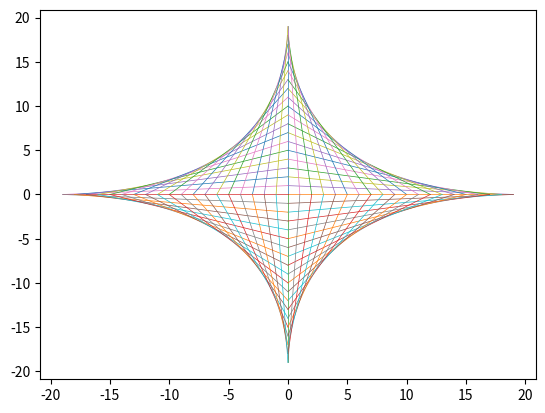

Generate this figure with matplotlib:
###Geometric Images###
#Programming by Oliver Temple
#https://github.com/olivertemple/geometric-images
import matplotlib.pyplot as plt
import math
import argparse

def original(num, i, w,setcolor): #original shape
    #one quadrant
    if num>0:
        plt.plot([0,0],[0,i-1],color=setcolor, linewidth=w)
        plt.plot([0,i-1],[0,0],color=setcolor, linewidth=w)
    #two quadrants
    if num>1:
        plt.plot([0,0],[0,-i+1],color=setcolor, linewidth=w)
    #three/four quadrants
    if num>2:
        plt.plot([0,-i+1],[0,0],color=setcolor, linewidth=w)
    #repeats for the value of i(length of the axis)
    for x in range(1,i):
        #one quadrant
        if num>0:
            plt.plot([0,i-x],[x,0], color=setcolor, linewidth=w)
        #two quadrants
        if num>1:
            plt.plot([0,i-x],[-x,0], color=setcolor, linewidth=w)
        #three quadrants
        if num>2:
            plt.plot([0,-(i-x)],[x,0], color=setcolor, linewidth=w)
        #four quadrants
        if num>3:
            plt.plot([0,-(i-x)],[-x,0], color=setcolor, linewidth=w)

def triinmiddle(num, i, w,setcolor):#2nd shape
    #one quadrant
    if num>0:
        plt.plot([0,0],[0,i-1],color=setcolor, linewidth=w)
        plt.plot([0,i-1],[0,0],color=setcolor, linewidth=w)
    #two quadrants
    if num>1:
        plt.plot([0,0],[0,-i+1],color=setcolor, linewidth=w)
    #three/four quadrants
    if num>2:
        plt.plot([0,-i+1],[0,0],color=setcolor, linewidth=w)

    #repeats for the value of i(length of the axis)
    for x in range(1,i):
        #one quadrant
        if num >0:
            plt.plot([0,i-x],[i-x,x], color=setcolor,linewidth = w)
            plt.plot([0,x],[i-x,0], color=setcolor,linewidth = w)
            plt.plot([x,i-x],[0,x], color=setcolor,linewidth = w)
        #two quadrants
        if num >1:
            plt.plot([0,i-x],[-(i-x),-(x)], color=setcolor,linewidth = w)
            plt.plot([0,x],[-(i-x),0], color=setcolor,linewidth = w)
            plt.plot([x,i-x],[0,-x], color=setcolor,linewidth = w)
        #three quadrants
        if num >2:
            plt.plot([0,-(i-x)],[i-x,x], color=setcolor,linewidth = w)
            plt.plot([0,-x],[i-x,0], color=setcolor,linewidth = w)
            plt.plot([-x,-(i-x)],[0,x], color=setcolor,linewidth = w)
        #four quadrants
        if num >3:
            plt.plot([0,-(i-x)],[-(i-x),-x], color=setcolor,linewidth = w)
            plt.plot([0,-x],[-(i-x),0], color=setcolor,linewidth = w)
            plt.plot([-x,-(i-x)],[0,-x], color=setcolor,linewidth = w)

def shape3(num,i,w,setcolor):#3rd shape
    #one quadrant
    if num>0:
        plt.plot([0,0],[0,i-1],color=setcolor, linewidth=w)
        plt.plot([0,i-1],[0,0],color=setcolor, linewidth=w)
    #two quadrants
    if num>1:
        plt.plot([0,0],[0,-i+1],color=setcolor, linewidth=w)
    #three quadrants
    if num>2:
        plt.plot([0,-i+1],[0,0],color=setcolor, linewidth=w)

    #repeats for the value of i(length of the axis)
    for x in range(1,i):
        #one quadrant
        if num>0:
            plt.plot([0,i-x],[x,0], color=setcolor, linewidth=w)
            plt.plot([x-1,i-x],[i-x,0], color=setcolor, linewidth=w)
            plt.plot([i-x,0],[x-1,i-x], color=setcolor, linewidth=w)
        #two quadrants
        if num>1:
            plt.plot([0,i-x],[-x,0], color=setcolor, linewidth=w)
            plt.plot([x-1,i-x],[-(i-x),0], color=setcolor, linewidth=w)
            plt.plot([i-x,0],[-(x-1),-(i-x)], color=setcolor, linewidth=w)
        #three quadrants
        if num>2:
            plt.plot([0,-(i-x)],[x,0], color=setcolor, linewidth=w)
            plt.plot([-(x-1),-(i-x)],[i-x,0], color=setcolor, linewidth=w)
            plt.plot([-(i-x),0],[x-1,i-x], color=setcolor, linewidth=w)
        #four quadrants
        if num>3:
            plt.plot([0,-(i-x)],[-x,0], color=setcolor, linewidth=w)
            plt.plot([-(x-1),-(i-x)],[-(i-x),0], color=setcolor, linewidth=w)
            plt.plot([-(i-x),0],[-(x-1),-(i-x)], color=setcolor, linewidth=w)

def threedimensionaloriginal(num,i,w,setcolor,ax):#3D version of original shape
    #one quadrant
    if num>0:
        plt.plot([0,0,0],[0,i-1,0],color=setcolor, linewidth=w)
        plt.plot([0,0],[0,0],[0,i-1],color=setcolor, linewidth=w)        
        plt.plot([0,i-1,0],[0,0,0],color=setcolor, linewidth=w)
    #two quadrants
    if num>1:
        plt.plot([0,0],[0,-i+1],color=setcolor, linewidth=w)
    #three quadrants
    if num>2:
        plt.plot([0,-i+1],[0,0],color=setcolor, linewidth=w)
    #four quadrants
    if num>3:
        plt.plot([0,0],[0,0],[0,-(i-1)],color=setcolor, linewidth=w)

    #repeats for the value of i(length of the axis)
    for x in range(1,i):
        #one quadrant
        if num >0:
            plt.plot([0,i-x],[x,0],[0,0], color=setcolor, linewidth=w)
            plt.plot([0,0],[x,0],[0,i-x], color=setcolor, linewidth=w)
            plt.plot([x,0],[0,0],[0,i-x], color=setcolor, linewidth=w)
        #two quadrants
        if num>1:
            plt.plot([0,i-x],[-x,0],[0,0], color=setcolor, linewidth=w)
            plt.plot([0,0],[-x,0],[0,i-x], color=setcolor, linewidth=w)
            plt.plot([x,0],[0,0],[0,i-x], color=setcolor, linewidth=w)
        #four quadrants
        if num>2: 
            plt.plot([0,-(i-x)],[x,0],[0,0], color=setcolor, linewidth=w)
            plt.plot([0,0],[x,0],[0,i-x], color=setcolor, linewidth=w)
            plt.plot([-x,0],[0,0],[0,i-x], color=setcolor, linewidth=w)
        
            plt.plot([0,-(i-x)],[-x,0],[0,0], color=setcolor, linewidth=w)
            plt.plot([0,0],[-x,0],[0,i-x], color=setcolor, linewidth=w)
            plt.plot([-x,0],[0,0],[0,i-x], color=setcolor, linewidth=w)
        #eight quadrants
        if num>3:
            plt.plot([0,i-x],[x,0],[0,0], color=setcolor, linewidth=w)
            plt.plot([0,0],[x,0],[0,-(i-x)], color=setcolor, linewidth=w)
            plt.plot([x,0],[0,0],[0,-(i-x)], color=setcolor, linewidth=w)

            plt.plot([0,i-x],[-x,0],[0,0], color=setcolor, linewidth=w)
            plt.plot([0,0],[-x,0],[0,-(i-x)], color=setcolor, linewidth=w)
            plt.plot([x,0],[0,0],[0,-(i-x)], color=setcolor, linewidth=w)

            plt.plot([0,-(i-x)],[x,0],[0,0], color=setcolor, linewidth=w)
            plt.plot([0,0],[x,0],[0,-(i-x)], color=setcolor, linewidth=w)
            plt.plot([-x,0],[0,0],[0,-(i-x)], color=setcolor, linewidth=w)

            plt.plot([0,-(i-x)],[-x,0],[0,0], color=setcolor, linewidth=w)
            plt.plot([0,0],[-x,0],[0,-(i-x)], color=setcolor, linewidth=w)
            plt.plot([-x,0],[0,0],[0,-(i-x)], color=setcolor, linewidth=w)

def threedimensionaltriinmiddle(num,i,w,setcolor,ax):#3D version of 2nd shape
    #one quadrant
    if num>0:
        plt.plot([0,0,0],[0,i-1,0],color=setcolor, linewidth=w)
        plt.plot([0,0],[0,0],[0,i-1],color=setcolor, linewidth=w)        
        plt.plot([0,i-1,0],[0,0,0],color=setcolor, linewidth=w)
    #two quadrants
    if num>1:
        plt.plot([0,0],[0,-i+1],color=setcolor, linewidth=w)
    #three quadrants
    if num>2:
        plt.plot([0,-i+1],[0,0],color=setcolor, linewidth=w)
    #four quadrants
    if num>3:
        plt.plot([0,0],[0,0],[0,-(i-1)],color=setcolor, linewidth=w)
    
    #repeats for the value of i(length of the axis)
    for x in range(1,i):
        #one quadrant
        if num>0:
            plt.plot([0,i-x],[i-x,x],[0,0], color=setcolor,linewidth = w)
            plt.plot([0,x],[i-x,0],[0,0], color=setcolor,linewidth = w)
            plt.plot([x,i-x],[0,x],[0,0], color=setcolor,linewidth = w)

            plt.plot([0,0],[i-x,x],[0,i-x], color=setcolor,linewidth = w)
            plt.plot([0,0],[i-x,0],[0,x], color=setcolor,linewidth = w)
            plt.plot([0,0],[0,x],[x,i-x], color=setcolor,linewidth = w)

            plt.plot([0,i-x],[0,0],[i-x,x], color=setcolor,linewidth = w)
            plt.plot([0,x],[0,0],[i-x,0], color=setcolor,linewidth = w)
            plt.plot([x,i-x],[0,0],[0,x], color=setcolor,linewidth = w)
        #two quadrants
        if num>1:
            plt.plot([0,i-x],[-(i-x),-x],[0,0], color=setcolor,linewidth = w)
            plt.plot([0,x],[-(i-x),0],[0,0], color=setcolor,linewidth = w)
            plt.plot([x,i-x],[0,-(x)],[0,0], color=setcolor,linewidth = w)

            plt.plot([0,0],[-(i-x),-x],[0,i-x], color=setcolor,linewidth = w)
            plt.plot([0,0],[-(i-x),0],[0,x], color=setcolor,linewidth = w)
            plt.plot([0,0],[0,-x],[x,i-x], color=setcolor,linewidth = w)

            plt.plot([0,i-x],[0,0],[i-x,x], color=setcolor,linewidth = w)
            plt.plot([0,x],[0,0],[i-x,0], color=setcolor,linewidth = w)
            plt.plot([x,i-x],[0,0],[0,x], color=setcolor,linewidth = w)
        #three quadrants
        if num>2:
            plt.plot([0,-(i-x)],[i-x,x],[0,0], color=setcolor,linewidth = w)
            plt.plot([0,-x],[i-x,0],[0,0], color=setcolor,linewidth = w)
            plt.plot([-x,-(i-x)],[0,x],[0,0], color=setcolor,linewidth = w)

            plt.plot([0,0],[i-x,x],[0,i-x], color=setcolor,linewidth = w)
            plt.plot([0,0],[i-x,0],[0,x], color=setcolor,linewidth = w)
            plt.plot([0,0],[0,x],[x,i-x], color=setcolor,linewidth = w)

            plt.plot([0,-(i-x)],[0,0],[i-x,x], color=setcolor,linewidth = w)
            plt.plot([0,-x],[0,0],[i-x,0], color=setcolor,linewidth = w)
            plt.plot([-x,-(i-x)],[0,0],[0,x], color=setcolor,linewidth = w)
            
            plt.plot([0,-(i-x)],[-(i-x),-x],[0,0], color=setcolor,linewidth = w)
            plt.plot([0,-x],[-(i-x),0],[0,0], color=setcolor,linewidth = w)
            plt.plot([-x,-(i-x)],[0,-x],[0,0], color=setcolor,linewidth = w)

            plt.plot([0,0],[-(i-x),-x],[0,i-x], color=setcolor,linewidth = w)
            plt.plot([0,0],[-(i-x),0],[0,x], color=setcolor,linewidth = w)
            plt.plot([0,0],[0,-x],[x,i-x], color=setcolor,linewidth = w)

            plt.plot([0,-(i-x)],[0,0],[i-x,x], color=setcolor,linewidth = w)
            plt.plot([0,-x],[0,0],[i-x,0], color=setcolor,linewidth = w)
            plt.plot([-x,-(i-x)],[0,0],[0,x], color=setcolor,linewidth = w)
        #four quadrants
        if num>3:
            plt.plot([0,i-x],[i-x,x],[0,0], color=setcolor,linewidth = w)
            plt.plot([0,x],[i-x,0],[0,0], color=setcolor,linewidth = w)
            plt.plot([x,i-x],[0,x],[0,0], color=setcolor,linewidth = w)

            plt.plot([0,0],[i-x,x],[0,-(i-x)], color=setcolor,linewidth = w)
            plt.plot([0,0],[i-x,0],[0,-x], color=setcolor,linewidth = w)
            plt.plot([0,0],[0,x],[-x,-(i-x)], color=setcolor,linewidth = w)

            plt.plot([0,i-x],[0,0],[-(i-x),-x], color=setcolor,linewidth = w)
            plt.plot([0,x],[0,0],[-(i-x),0], color=setcolor,linewidth = w)
            plt.plot([x,i-x],[0,0],[0,-x], color=setcolor,linewidth = w)

            plt.plot([0,i-x],[-(i-x),-x],[0,0], color=setcolor,linewidth = w)
            plt.plot([0,x],[-(i-x),0],[0,0], color=setcolor,linewidth = w)
            plt.plot([x,i-x],[0,-(x)],[0,0], color=setcolor,linewidth = w)

            plt.plot([0,0],[-(i-x),-x],[0,-(i-x)], color=setcolor,linewidth = w)
            plt.plot([0,0],[-(i-x),0],[0,-x], color=setcolor,linewidth = w)
            plt.plot([0,0],[0,-x],[-x,-(i-x)], color=setcolor,linewidth = w)

            plt.plot([0,i-x],[0,0],[-(i-x),-x], color=setcolor,linewidth = w)
            plt.plot([0,x],[0,0],[-(i-x),0], color=setcolor,linewidth = w)
            plt.plot([x,i-x],[0,0],[0,-x], color=setcolor,linewidth = w)

            plt.plot([0,-(i-x)],[i-x,x],[0,0], color=setcolor,linewidth = w)
            plt.plot([0,-x],[i-x,0],[0,0], color=setcolor,linewidth = w)
            plt.plot([-x,-(i-x)],[0,x],[0,0], color=setcolor,linewidth = w)

            plt.plot([0,0],[i-x,x],[0,-(i-x)], color=setcolor,linewidth = w)
            plt.plot([0,0],[i-x,0],[0,-x], color=setcolor,linewidth = w)
            plt.plot([0,0],[0,x],[-x,-(i-x)], color=setcolor,linewidth = w)

            plt.plot([0,-(i-x)],[0,0],[-(i-x),-x], color=setcolor,linewidth = w)
            plt.plot([0,-x],[0,0],[-(i-x),0], color=setcolor,linewidth = w)
            plt.plot([-x,-(i-x)],[0,0],[0,-x], color=setcolor,linewidth = w)
            
            plt.plot([0,-(i-x)],[-(i-x),-x],[0,0], color=setcolor,linewidth = w)
            plt.plot([0,-x],[-(i-x),0],[0,0], color=setcolor,linewidth = w)
            plt.plot([-x,-(i-x)],[0,-x],[0,0], color=setcolor,linewidth = w)

            plt.plot([0,0],[-(i-x),-x],[0,-(i-x)], color=setcolor,linewidth = w)
            plt.plot([0,0],[-(i-x),0],[0,-x], color=setcolor,linewidth = w)
            plt.plot([0,0],[0,-x],[-x,-(i-x)], color=setcolor,linewidth = w)

            plt.plot([0,-(i-x)],[0,0],[-(i-x),-x], color=setcolor,linewidth = w)
            plt.plot([0,-x],[0,0],[-(i-x),0], color=setcolor,linewidth = w)
            plt.plot([-x,-(i-x)],[0,0],[0,-x], color=setcolor,linewidth = w)

def threedimensionalshape3(num,i,w,setcolor,ax):#3D version of the 3rd shape
    #one quadrant
    if num>0:
        plt.plot([0,0,0],[0,i-1,0],color=setcolor, linewidth=w)
        plt.plot([0,0],[0,0],[0,i-1],color=setcolor, linewidth=w)        
        plt.plot([0,i-1,0],[0,0,0],color=setcolor, linewidth=w)
    #two quadrants
    if num>1:
        plt.plot([0,0],[0,-i+1],color=setcolor, linewidth=w)
    #three quadrants
    if num>2:
        plt.plot([0,-i+1],[0,0],color=setcolor, linewidth=w)
    #four quadrants
    if num>3:
        plt.plot([0,0],[0,0],[0,-(i-1)],color=setcolor, linewidth=w)
    
    #repeats for the value of i(length of the axis)
    for x in range(1,i):
        #one quadrant
        if num>0:
            plt.plot([0,i-x],[x,0],[0,0], color=setcolor, linewidth=w)
            plt.plot([x-1,i-x],[i-x,0],[0,0], color=setcolor, linewidth=w)
            plt.plot([i-x,0],[x-1,i-x],[0,0], color=setcolor, linewidth=w)

            plt.plot([0,0],[x,0],[0,i-x], color=setcolor, linewidth=w)
            plt.plot([0,0],[i-x,0],[x-1,i-x], color=setcolor, linewidth=w)
            plt.plot([0,0],[x-1,i-x],[i-x,0], color=setcolor, linewidth=w)

            plt.plot([x,0],[0,0],[0,i-x], color=setcolor, linewidth=w)
            plt.plot([i-x,0],[0,0],[x-1,i-x], color=setcolor, linewidth=w)
            plt.plot([x-1,i-x],[0,0],[i-x,0], color=setcolor, linewidth=w)
        #two quadrants
        if num>1:
            plt.plot([0,i-x],[-x,0],[0,0], color=setcolor, linewidth=w)
            plt.plot([x-1,i-x],[-(i-x),0],[0,0], color=setcolor, linewidth=w)
            plt.plot([i-x,0],[-(x-1),-(i-x)],[0,0], color=setcolor, linewidth=w)

            plt.plot([0,0],[-x,0],[0,i-x], color=setcolor, linewidth=w)
            plt.plot([0,0],[-(i-x),0],[x-1,i-x], color=setcolor, linewidth=w)
            plt.plot([0,0],[-(x-1),-(i-x)],[i-x,0], color=setcolor, linewidth=w)

            plt.plot([x,0],[0,0],[0,i-x], color=setcolor, linewidth=w)
            plt.plot([i-x,0],[0,0],[x-1,i-x], color=setcolor, linewidth=w)
            plt.plot([x-1,i-x],[0,0],[i-x,0], color=setcolor, linewidth=w)
        #three quadrants
        if num>2:
            plt.plot([0,-(i-x)],[-x,0],[0,0], color=setcolor, linewidth=w)
            plt.plot([-(x-1),-(i-x)],[-(i-x),0],[0,0], color=setcolor, linewidth=w)
            plt.plot([-(i-x),0],[-(x-1),-(i-x)],[0,0], color=setcolor, linewidth=w)

            plt.plot([0,0],[-x,0],[0,i-x], color=setcolor, linewidth=w)
            plt.plot([0,0],[-(i-x),0],[x-1,i-x], color=setcolor, linewidth=w)
            plt.plot([0,0],[-(x-1),-(i-x)],[i-x,0], color=setcolor, linewidth=w)

            plt.plot([-x,0],[0,0],[0,i-x], color=setcolor, linewidth=w)
            plt.plot([-(i-x),0],[0,0],[x-1,i-x], color=setcolor, linewidth=w)
            plt.plot([-(x-1),-(i-x)],[0,0],[i-x,0], color=setcolor, linewidth=w)

            plt.plot([0,-(i-x)],[x,0],[0,0], color=setcolor, linewidth=w)
            plt.plot([-(x-1),-(i-x)],[(i-x),0],[0,0], color=setcolor, linewidth=w)
            plt.plot([-(i-x),0],[(x-1),(i-x)],[0,0], color=setcolor, linewidth=w)

            plt.plot([0,0],[x,0],[0,i-x], color=setcolor, linewidth=w)
            plt.plot([0,0],[(i-x),0],[x-1,i-x], color=setcolor, linewidth=w)
            plt.plot([0,0],[(x-1),(i-x)],[i-x,0], color=setcolor, linewidth=w)

            plt.plot([-x,0],[0,0],[0,i-x], color=setcolor, linewidth=w)
            plt.plot([-(i-x),0],[0,0],[x-1,i-x], color=setcolor, linewidth=w)
            plt.plot([-(x-1),-(i-x)],[0,0],[i-x,0], color=setcolor, linewidth=w)
        #four quadrants
        if num>3:
            plt.plot([0,-(i-x)],[-x,0],[0,0], color=setcolor, linewidth=w)
            plt.plot([-(x-1),-(i-x)],[-(i-x),0],[0,0], color=setcolor, linewidth=w)
            plt.plot([-(i-x),0],[-(x-1),-(i-x)],[0,0], color=setcolor, linewidth=w)

            plt.plot([0,0],[-x,0],[0,-(i-x)], color=setcolor, linewidth=w)
            plt.plot([0,0],[-(i-x),0],[-(x-1),-(i-x)], color=setcolor, linewidth=w)
            plt.plot([0,0],[-(x-1),-(i-x)],[-(i-x),0], color=setcolor, linewidth=w)

            plt.plot([-x,0],[0,0],[0,-(i-x)], color=setcolor, linewidth=w)
            plt.plot([-(i-x),0],[0,0],[-(x-1),-(i-x)], color=setcolor, linewidth=w)
            plt.plot([-(x-1),-(i-x)],[0,0],[-(i-x),0], color=setcolor, linewidth=w)

            plt.plot([0,-(i-x)],[x,0],[0,0], color=setcolor, linewidth=w)
            plt.plot([-(x-1),-(i-x)],[(i-x),0],[0,0], color=setcolor, linewidth=w)
            plt.plot([-(i-x),0],[(x-1),(i-x)],[0,0], color=setcolor, linewidth=w)

            plt.plot([0,0],[x,0],[0,-(i-x)], color=setcolor, linewidth=w)
            plt.plot([0,0],[(i-x),0],[-(x-1),-(i-x)], color=setcolor, linewidth=w)
            plt.plot([0,0],[(x-1),(i-x)],[-(i-x),0], color=setcolor, linewidth=w)

            plt.plot([-x,0],[0,0],[0,-(i-x)], color=setcolor, linewidth=w)
            plt.plot([-(i-x),0],[0,0],[-(x-1),-(i-x)], color=setcolor, linewidth=w)
            plt.plot([-(x-1),-(i-x)],[0,0],[-(i-x),0], color=setcolor, linewidth=w)

            plt.plot([0,-(i-x)],[-x,0],[0,0], color=setcolor, linewidth=w)
            plt.plot([-(x-1),-(i-x)],[-(i-x),0],[0,0], color=setcolor, linewidth=w)
            plt.plot([-(i-x),0],[-(x-1),-(i-x)],[0,0], color=setcolor, linewidth=w)

            plt.plot([0,0],[-x,0],[0,-(i-x)], color=setcolor, linewidth=w)
            plt.plot([0,0],[-(i-x),0],[-(x-1),-(i-x)], color=setcolor, linewidth=w)
            plt.plot([0,0],[-(x-1),-(i-x)],[-(i-x),0], color=setcolor, linewidth=w)

            plt.plot([-x,0],[0,0],[0,-(i-x)], color=setcolor, linewidth=w)
            plt.plot([-(i-x),0],[0,0],[-(x-1),-(i-x)], color=setcolor, linewidth=w)
            plt.plot([-(x-1),-(i-x)],[0,0],[-(i-x),0], color=setcolor, linewidth=w)

            plt.plot([0,(i-x)],[x,0],[0,0], color=setcolor, linewidth=w)
            plt.plot([(x-1),(i-x)],[(i-x),0],[0,0], color=setcolor, linewidth=w)
            plt.plot([(i-x),0],[(x-1),(i-x)],[0,0], color=setcolor, linewidth=w)

            plt.plot([0,0],[x,0],[0,-(i-x)], color=setcolor, linewidth=w)
            plt.plot([0,0],[(i-x),0],[-(x-1),-(i-x)], color=setcolor, linewidth=w)
            plt.plot([0,0],[(x-1),(i-x)],[-(i-x),0], color=setcolor, linewidth=w)

            plt.plot([x,0],[0,0],[0,-(i-x)], color=setcolor, linewidth=w)
            plt.plot([(i-x),0],[0,0],[-(x-1),-(i-x)], color=setcolor, linewidth=w)
            plt.plot([(x-1),(i-x)],[0,0],[-(i-x),0], color=setcolor, linewidth=w)       

#parses arguments from the command line to the program
parser = argparse.ArgumentParser(description = 'Draw geometric Images.')
#dimensions of the output (2D/3D)
parser.add_argument('-dimensions', type=int,default=2, help='2D/3D output image (2 for 2D, 3 for 3D).')
#Size of the image
parser.add_argument('-i',type=int, default=20, help='Size of output image.')
#width of the line
parser.add_argument('-w', type=float, default = 0.5, help='Width of line, recommended less than 1.')
#number of quadrants to be filled
parser.add_argument('-num',type=int, default=4,help='How many quadrants to be filled, 1-4.')
#1st shape
parser.add_argument('-shape',type=int, default=1, help='Shape 1 number (1-3).')
#2nd shape (optional)
parser.add_argument('-shape2',type=int, default=0, help='Shape 2 number (optional)(1-3).')
#colour of the first shape
parser.add_argument('-colour', help='Colour of shape 1.')
#colour of the second shape
parser.add_argument('-colour2', help='Colour of shape 2.')
args = parser.parse_args()

i = args.i
w=args.w
num = args.num
dim = args.dimensions
setcolor = args.colour
setcolor2 = args.colour2

#two dimensions
if dim==2:
    #1st shape
    if args.shape==1:
        original(num,i,w,setcolor)
    elif args.shape==2:
        triinmiddle(num,i,w,setcolor)
    elif args.shape==3:
        shape3(num,i,w,setcolor)
    #second shape if argument is given
    if args.shape2 > 0:
        if args.shape2==1:
            original(num,i,w,setcolor2)
        elif args.shape2==2:
            triinmiddle(num,i,w,setcolor2)
        elif args.shape2==3:
            shape3(num,i,w,setcolor2)

#three dimensions
else: 
    #creates 3D axis
    fig = plt.figure()
    ax = plt.axes(projection='3d')
    #1st shape
    if args.shape==1:
        threedimensionaloriginal(num,i,w,setcolor,ax)
    elif args.shape==2:
        threedimensionaltriinmiddle(num,i,w,setcolor,ax)
    elif args.shape==3:
        threedimensionalshape3(num,i,w,setcolor,ax)
    #2nd shape if argument is given
    if args.shape2 > 0:
        if args.shape2==1:
            threedimensionaloriginal(num,i,w,setcolor2,ax)
        elif args.shape2==2:
            threedimensionaltriinmiddle(num,i,w,setcolor2,ax)
        elif args.shape2==3:
            threedimensionalshape3(num,i,w,setcolor2,ax)

#saves the output
plt.savefig(str(args.dimensions) + 'D, ' + str(args.i)+' ,'+str(args.shape))
#shows the outputs
plt.show() 
